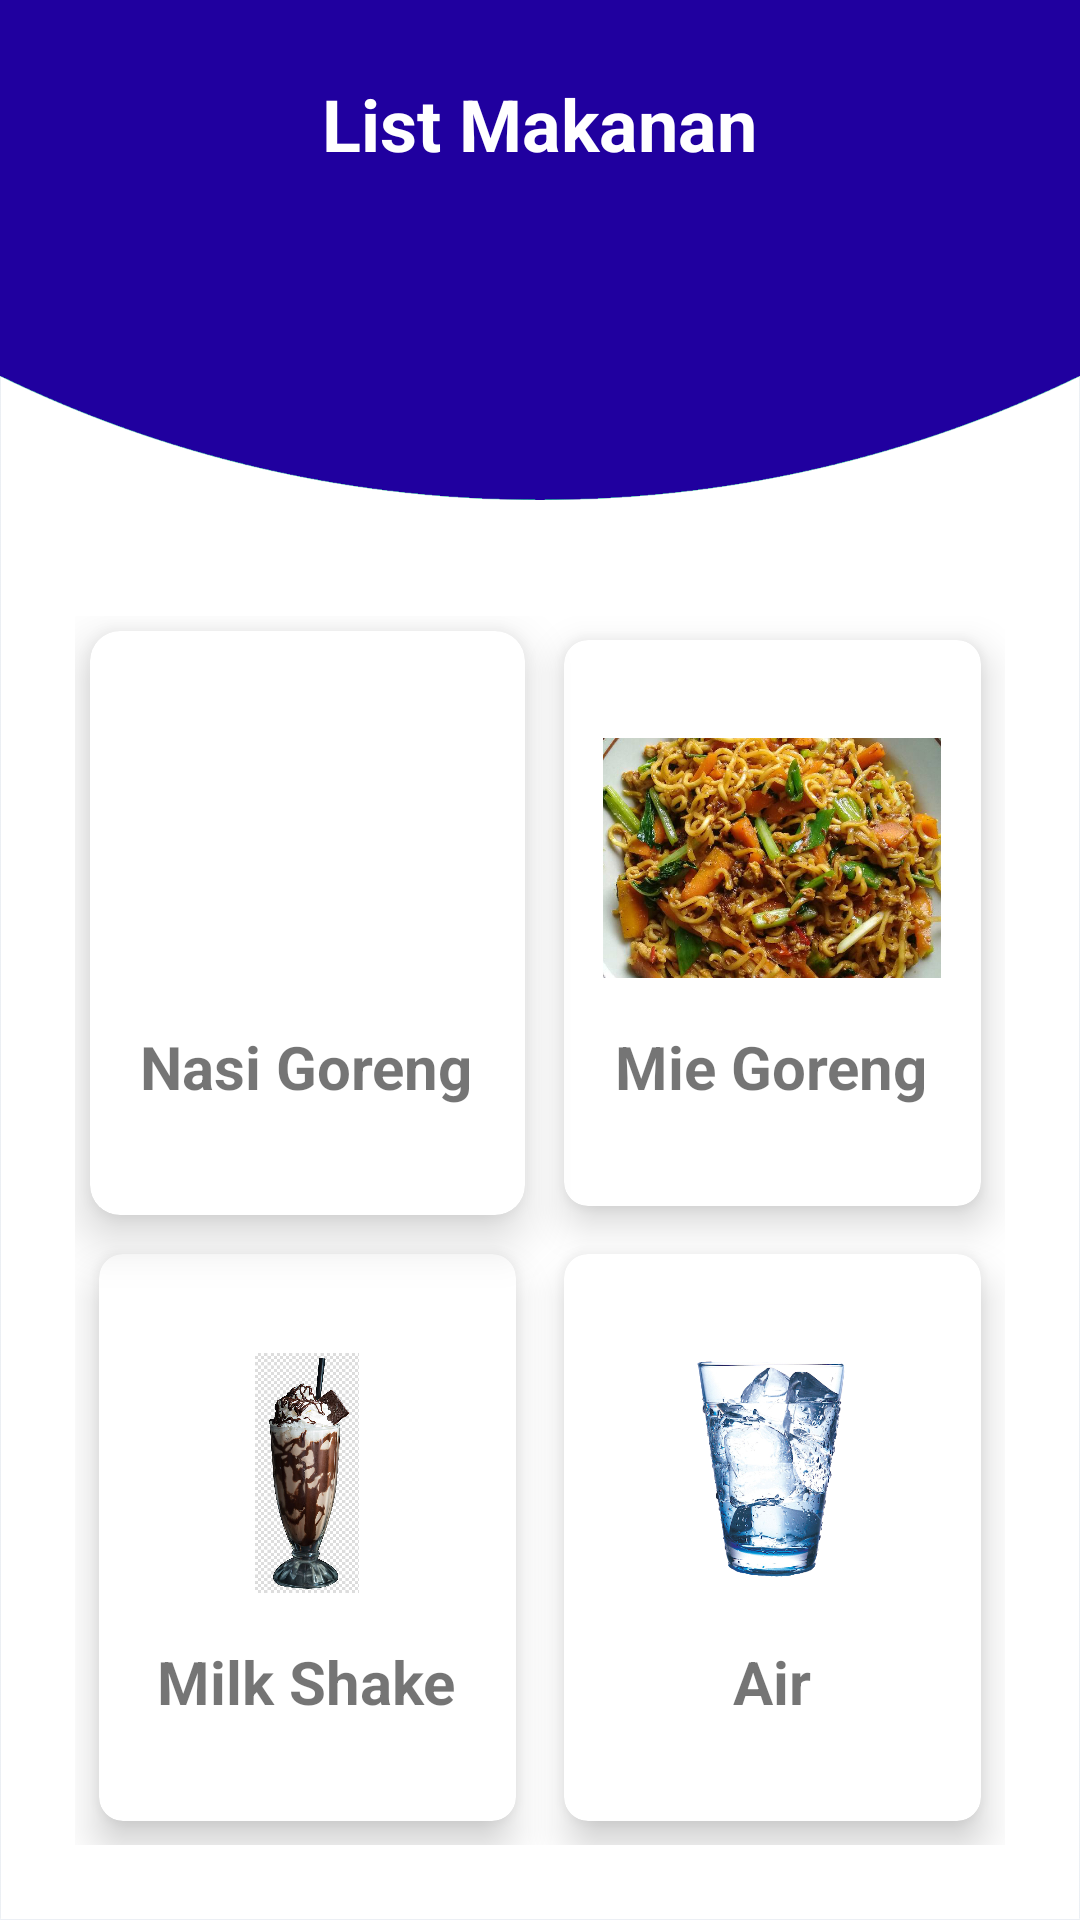

Layout XML and referenced resources for this Android screen:
<!-- AndroidManifest.xml: application theme Theme.OrderSkuy -->
<!-- res/layout/activity_listfood.xml -->
<?xml version="1.0" encoding="utf-8"?>
<RelativeLayout xmlns:android="http://schemas.android.com/apk/res/android"
    xmlns:app="http://schemas.android.com/apk/res-auto"
    xmlns:tools="http://schemas.android.com/tools"
    android:layout_width="match_parent"
    android:layout_height="match_parent"
    tools:context=".DashboardActivity"
    android:background="@drawable/background">

    <TextView
        android:id="@+id/title_view"
        android:layout_width="wrap_content"
        android:layout_height="wrap_content"
        android:layout_centerHorizontal="true"
        android:text="List Makanan"
        android:textColor="#FFFFFF"
        android:textStyle="bold"
        android:textSize="24sp"
        android:layout_marginTop="25dp"
        />

    <GridLayout
        android:layout_width="356dp"
        android:layout_height="416dp"
        android:layout_below="@id/title_view"
        android:layout_marginStart="25dp"
        android:layout_marginTop="148dp"
        android:layout_marginEnd="25dp"
        android:layout_marginBottom="25dp"
        android:columnCount="2"
        android:rowCount="3">

        <androidx.cardview.widget.CardView
            android:layout_width="wrap_content"
            android:layout_height="0dp"
            android:layout_rowWeight="1"
            android:layout_columnWeight="1"
            android:layout_gravity="fill"
            android:layout_margin="5dp"
            app:cardCornerRadius="10dp"
            app:cardElevation="10dp">

            <LinearLayout
                android:layout_width="wrap_content"
                android:layout_height="wrap_content"
                android:layout_gravity="center_vertical|center_horizontal"
                android:gravity="center"
                android:orientation="vertical">

                <ImageView
                    android:id="@+id/Nasi"
                    android:layout_width="120dp"
                    android:layout_height="80dp"
                    android:src="@drawable/nasi" />

                <TextView
                    android:layout_width="wrap_content"
                    android:layout_height="wrap_content"
                    android:layout_marginTop="16sp"
                    android:text="Nasi Goreng"
                    android:textAlignment="center"
                    android:textSize="20sp"
                    android:textStyle="bold" />
            </LinearLayout>
        </androidx.cardview.widget.CardView>

        <androidx.cardview.widget.CardView
            android:layout_width="wrap_content"
            android:layout_height="0dp"
            android:layout_rowWeight="1"
            android:layout_columnWeight="1"
            android:layout_gravity="fill"
            android:layout_margin="8dp"
            app:cardCornerRadius="8dp"
            app:cardElevation="8dp">

            <LinearLayout
                android:layout_width="wrap_content"
                android:layout_height="wrap_content"
                android:layout_gravity="center_vertical|center_horizontal"
                android:gravity="center"
                android:orientation="vertical">

                <ImageView
                    android:id="@+id/rangbarang"
                    android:layout_width="120dp"
                    android:layout_height="80dp"
                    android:src="@drawable/mie" />

                <TextView
                    android:layout_width="wrap_content"
                    android:layout_height="wrap_content"
                    android:layout_marginTop="16sp"
                    android:text="Mie Goreng"
                    android:textAlignment="center"
                    android:textSize="20sp"
                    android:textStyle="bold" />
            </LinearLayout>
        </androidx.cardview.widget.CardView>

        <androidx.cardview.widget.CardView
            android:layout_width="wrap_content"
            android:layout_height="0dp"
            android:layout_rowWeight="1"
            android:layout_columnWeight="1"
            android:layout_gravity="fill"
            android:layout_margin="8dp"
            app:cardCornerRadius="8dp"
            app:cardElevation="8dp">

            <LinearLayout
                android:layout_width="wrap_content"
                android:layout_height="wrap_content"
                android:layout_gravity="center_vertical|center_horizontal"
                android:gravity="center"
                android:orientation="vertical">

                <ImageView
                    android:layout_width="120dp"
                    android:layout_height="80dp"
                    android:src="@drawable/shake" />

                <TextView
                    android:layout_width="wrap_content"
                    android:layout_height="wrap_content"
                    android:layout_marginTop="16sp"
                    android:text="Milk Shake"
                    android:textAlignment="center"
                    android:textSize="20sp"
                    android:textStyle="bold" />
            </LinearLayout>
        </androidx.cardview.widget.CardView>

        <androidx.cardview.widget.CardView
            android:layout_width="wrap_content"
            android:layout_height="0dp"
            android:layout_rowWeight="1"
            android:layout_columnWeight="1"
            android:layout_gravity="fill"
            android:layout_margin="8dp"
            app:cardCornerRadius="8dp"
            app:cardElevation="8dp">

            <LinearLayout
                android:layout_width="wrap_content"
                android:layout_height="wrap_content"
                android:layout_gravity="center_vertical|center_horizontal"
                android:gravity="center"
                android:orientation="vertical">

                <ImageView
                    android:layout_width="120dp"
                    android:layout_height="80dp"
                    android:src="@drawable/air" />

                <TextView
                    android:layout_width="wrap_content"
                    android:layout_height="wrap_content"
                    android:layout_marginTop="16sp"
                    android:text="Air"
                    android:textAlignment="center"
                    android:textSize="20sp"
                    android:textStyle="bold" />
            </LinearLayout>
        </androidx.cardview.widget.CardView>



    </GridLayout>

    <Button
        android:id="@+id/balik"
        android:layout_width="200dp"
        android:layout_height="wrap_content"
        android:layout_gravity="center_horizontal"
        android:layout_marginTop="650dp"
        android:layout_marginLeft="110dp"
        android:text="Back" />
</RelativeLayout>
<!-- resources referenced by this layout -->
<resources>
  <!-- drawable air: png bitmap (drawable, 251031 bytes) -->
  <!-- drawable background: png bitmap (drawable, 47015 bytes) -->
  <!-- drawable mie: png bitmap (drawable, 775028 bytes) -->
  <!-- drawable shake: png bitmap (drawable, 430095 bytes) -->
  <style name="Theme.OrderSkuy" parent="Theme.MaterialComponents.DayNight.DarkActionBar">
          
          <item name="colorPrimary">@color/purple_500</item>
          <item name="colorPrimaryVariant">@color/purple_700</item>
          <item name="colorOnPrimary">@color/white</item>
          
          <item name="colorSecondary">@color/teal_200</item>
          <item name="colorSecondaryVariant">@color/teal_700</item>
          <item name="colorOnSecondary">@color/black</item>
          
          <item name="android:statusBarColor" tools:targetApi="l">?attr/colorPrimaryVariant</item>
          
      </style>
  <color name="purple_500">#FF6200EE</color>
  <color name="purple_700">#FF3700B3</color>
  <color name="white">#FFFFFFFF</color>
  <color name="teal_200">#FF03DAC5</color>
  <color name="teal_700">#FF018786</color>
  <color name="black">#FF000000</color>
</resources>
